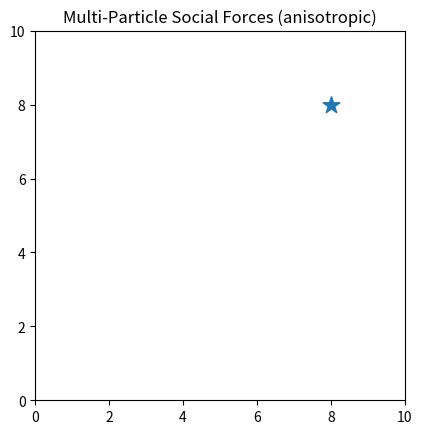

The script that saved this image:
#!/usr/bin/env python3
"""
CSE5280 - Multi-Particle Animation with Social Forces
Multi-particle gradient descent with:
- Goal attraction
- Wall penalty
- Social force penalties:
  (1) Isotropic quadratic repulsion (personal space)
  (2) Isotropic exponential repulsion
  (3) Anisotropic (velocity-dependent) exponential repulsion

Run:
  python3 multi_particle_social_forces.py --model iso_quad
  python3 multi_particle_social_forces.py --model iso_exp
  python3 multi_particle_social_forces.py --model anisotropic

Optional:
  python3 multi_particle_social_forces.py --model anisotropic --save mp4 --outfile demo.mp4
"""

import argparse
import numpy as np
import matplotlib.pyplot as plt
from matplotlib.animation import FuncAnimation


# ----------------------------
# helpers
# ----------------------------
def safe_norm(v: np.ndarray, eps: float = 1e-9) -> float:
    n = float(np.linalg.norm(v))
    return n if n > eps else eps


# ----------------------------
# cost gradients
# ----------------------------
def goal_gradient(x: np.ndarray, goal: np.ndarray) -> np.ndarray:
    """
    Quadratic goal cost: 0.5 * ||x - goal||^2
    grad = x - goal
    """
    return x - goal


def wall_gradient_box(x: np.ndarray, box_min: float, box_max: float, margin: float) -> np.ndarray:
    """
    Soft quadratic penalty near the boundary of a square box [box_min, box_max]^2.
    Only applies when inside a 'margin' band close to a wall.
    """
    gx, gy = 0.0, 0.0

    # left wall band
    if x[0] < box_min + margin:
        gx += x[0] - (box_min + margin)

    # right wall band
    if x[0] > box_max - margin:
        gx += x[0] - (box_max - margin)

    # bottom wall band
    if x[1] < box_min + margin:
        gy += x[1] - (box_min + margin)

    # top wall band
    if x[1] > box_max - margin:
        gy += x[1] - (box_max - margin)

    return np.array([gx, gy], dtype=float)


def social_grad_iso_quadratic(i: int, X: np.ndarray, R: float, eps: float = 1e-9) -> np.ndarray:
    """
    Isotropic quadratic repulsion ("personal space"):
      C = 0.5 * (R - d)^2 for d <= R, else 0
    grad wrt xi:
      (R - d) * (xi - xj)/d   for d <= R
    """
    grad = np.zeros(2, dtype=float)
    xi = X[i]

    for j in range(X.shape[0]):
        if j == i:
            continue

        diff = xi - X[j]
        d = float(np.linalg.norm(diff))

        if d <= R and d > eps:
            grad += (R - d) * (diff / d)

    return grad


def social_grad_iso_exponential(i: int, X: np.ndarray, A: float, B: float, eps: float = 1e-9) -> np.ndarray:
    """
    Isotropic exponential social force:
      C = A * exp(-d/B)
    grad wrt xi:
      (A/B) * exp(-d/B) * (xi - xj)/d
    """
    grad = np.zeros(2, dtype=float)
    xi = X[i]

    for j in range(X.shape[0]):
        if j == i:
            continue

        diff = xi - X[j]
        d = float(np.linalg.norm(diff))

        if d > eps:
            grad += (A / B) * np.exp(-d / B) * (diff / d)

    return grad


def social_grad_anisotropic_exp(
    i: int,
    X: np.ndarray,
    V: np.ndarray,
    A: float,
    B: float,
    beta: float,
    eps: float = 1e-9
) -> np.ndarray:
    """
    Anisotropic (velocity-dependent) exponential interaction:
      C_ani(i,j) = (1 + beta * max(0, vhat_i · (xj-xi)/||xj-xi||)) * phi(d)
    where phi(d) is the same distance penalty (here exponential).
    We apply the same weight to the gradient of phi(d) wrt xi.

    Note:
    - When speed is ~0, vhat is treated as 0-vector -> anisotropic weight becomes 1.
    """
    grad = np.zeros(2, dtype=float)
    xi = X[i]

    vi = V[i]
    speed = float(np.linalg.norm(vi))
    if speed > eps:
        vhat = vi / speed
    else:
        vhat = np.zeros(2, dtype=float)

    for j in range(X.shape[0]):
        if j == i:
            continue

        xj = X[j]
        diff = xi - xj
        d = float(np.linalg.norm(diff))

        if d > eps:
            dhat_forward = (xj - xi) / d  # direction from i to j
            directional = max(0.0, float(np.dot(vhat, dhat_forward)))
            weight = 1.0 + beta * directional

            # base exponential gradient (same as isotropic)
            grad += weight * (A / B) * np.exp(-d / B) * (diff / d)

    return grad


# ----------------------------
# simulation
# ----------------------------
def simulate(
    model: str,
    N: int,
    T: int,
    alpha: float,
    seed: int,
    box_min: float,
    box_max: float,
    wall_margin: float,
    goal: np.ndarray,
    R: float,
    A: float,
    B: float,
    beta: float,
) -> tuple[list[np.ndarray], np.ndarray]:
    """
    Returns:
      trajectory: list of (N,2) positions over time
      goal: goal position
    """
    rng = np.random.default_rng(seed)

    # start positions in a smaller region (so they have room to move)
    X = rng.uniform(low=box_min + 1.0, high=box_min + 4.0, size=(N, 2))
    V = np.zeros_like(X)

    trajectory = []

    for _t in range(T):
        X_new = X.copy()

        for i in range(N):
            grad = np.zeros(2, dtype=float)

            # goal + walls
            grad += goal_gradient(X[i], goal)
            grad += wall_gradient_box(X[i], box_min, box_max, wall_margin)

            # social
            if model == "iso_quad":
                grad += social_grad_iso_quadratic(i, X, R)
            elif model == "iso_exp":
                grad += social_grad_iso_exponential(i, X, A, B)
            elif model == "anisotropic":
                grad += social_grad_anisotropic_exp(i, X, V, A, B, beta)
            else:
                raise ValueError(f"Unknown model: {model}")

            # gradient descent update
            X_new[i] = X[i] - alpha * grad

            # keep inside the box (hard clamp just so nothing flies away)
            X_new[i, 0] = np.clip(X_new[i, 0], box_min, box_max)
            X_new[i, 1] = np.clip(X_new[i, 1], box_min, box_max)

        V = X_new - X
        X = X_new
        trajectory.append(X.copy())

    return trajectory, goal


# ----------------------------
# visualization
# ----------------------------
from typing import Optional, List

def animate(
    trajectory,
    goal,
    box_min,
    box_max,
    title,
    save=None,
    outfile="animation.mp4",
    fps=30
):
    fig, ax = plt.subplots()
    ax.set_xlim(box_min, box_max)
    ax.set_ylim(box_min, box_max)
    ax.set_aspect("equal", adjustable="box")
    ax.set_title(title)

    # draw goal
    ax.scatter([goal[0]], [goal[1]], marker="*", s=160)

    # initial scatter
    scat = ax.scatter([], [], s=40)

    def init():
        scat.set_offsets(np.zeros((0, 2)))
        return (scat,)

    def update(frame):
        X = trajectory[frame]
        scat.set_offsets(X)
        return (scat,)

    ani = FuncAnimation(
        fig,
        update,
        frames=len(trajectory),
        init_func=init,
        interval=1000 / fps,
        blit=True
    )

    if save is not None:
        if save.lower() == "gif":
            ani.save(outfile, writer="pillow", fps=fps)
        elif save.lower() == "mp4":
            ani.save(outfile, writer="ffmpeg", fps=fps)
        else:
            raise ValueError("save must be 'gif' or 'mp4' (or omit --save).")

    plt.show()


# ----------------------------
# main
# ----------------------------
def main():
    parser = argparse.ArgumentParser()
    parser.add_argument("--model", type=str, default="anisotropic",
                        choices=["iso_quad", "iso_exp", "anisotropic"],
                        help="Which social force model to run.")
    parser.add_argument("--N", type=int, default=15, help="Number of particles.")
    parser.add_argument("--T", type=int, default=400, help="Number of iterations.")
    parser.add_argument("--alpha", type=float, default=0.05, help="Step size.")
    parser.add_argument("--seed", type=int, default=7, help="Random seed.")

    # environment
    parser.add_argument("--box_min", type=float, default=0.0)
    parser.add_argument("--box_max", type=float, default=10.0)
    parser.add_argument("--wall_margin", type=float, default=0.6)

    # goal
    parser.add_argument("--goalx", type=float, default=8.0)
    parser.add_argument("--goaly", type=float, default=8.0)

    # social params
    parser.add_argument("--R", type=float, default=0.6, help="Personal space radius for iso_quad.")
    parser.add_argument("--A", type=float, default=1.0, help="Exponential strength.")
    parser.add_argument("--B", type=float, default=0.6, help="Exponential decay length.")
    parser.add_argument("--beta", type=float, default=2.0, help="Directional bias strength for anisotropic.")

    # saving
    parser.add_argument("--save", type=str, default=None, choices=[None, "gif", "mp4"],
                        help="Optionally save animation as gif or mp4.")
    parser.add_argument("--outfile", type=str, default="animation.mp4")
    parser.add_argument("--fps", type=int, default=30)

    args = parser.parse_args()

    goal = np.array([args.goalx, args.goaly], dtype=float)

    traj, goal = simulate(
        model=args.model,
        N=args.N,
        T=args.T,
        alpha=args.alpha,
        seed=args.seed,
        box_min=args.box_min,
        box_max=args.box_max,
        wall_margin=args.wall_margin,
        goal=goal,
        R=args.R,
        A=args.A,
        B=args.B,
        beta=args.beta,
    )

    title = f"Multi-Particle Social Forces ({args.model})"
    animate(
        trajectory=traj,
        goal=goal,
        box_min=args.box_min,
        box_max=args.box_max,
        title=title,
        save=args.save,
        outfile=args.outfile,
        fps=args.fps
    )


if __name__ == "__main__":
    main()
